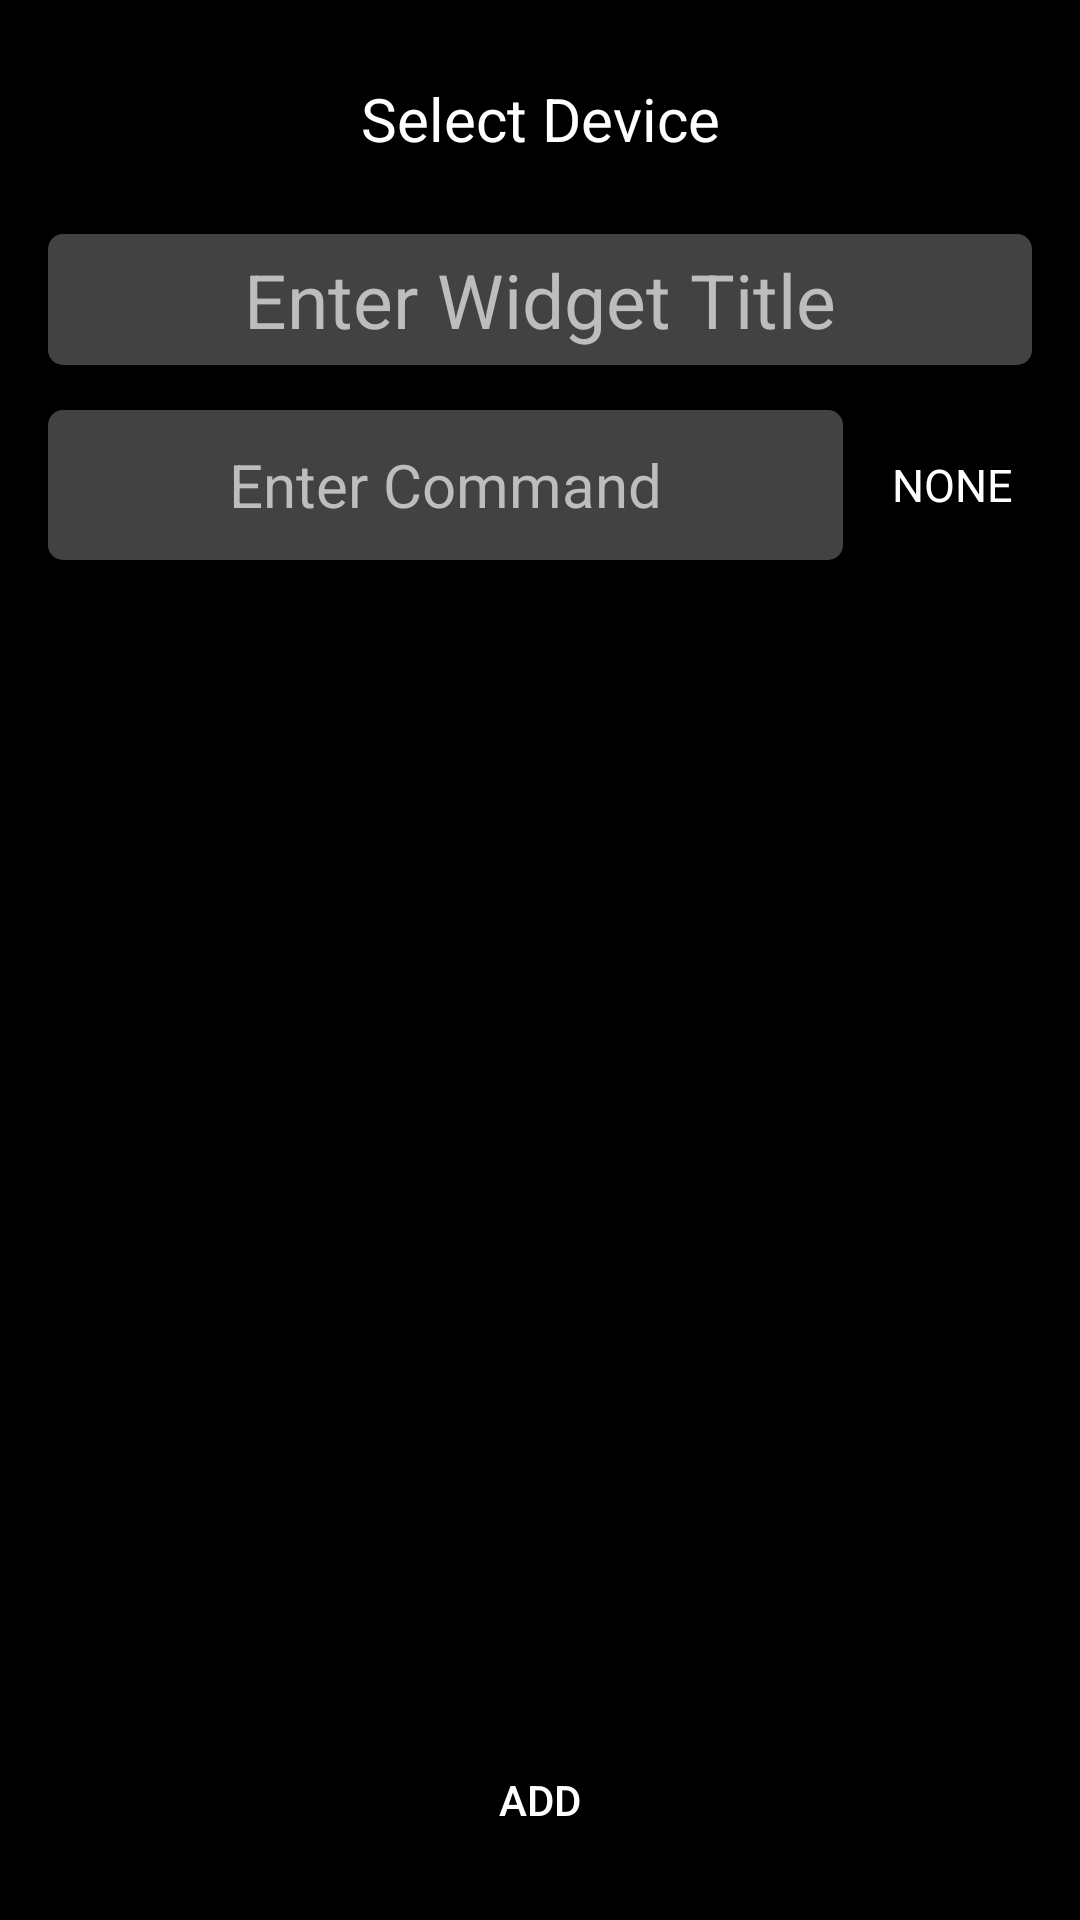

Reconstruct the res/layout file that produces this screen, plus the resources it refers to.
<!-- AndroidManifest.xml: application theme AppTheme -->
<!-- res/layout/bluetooth_command_widget_configure.xml -->
<?xml version="1.0" encoding="utf-8"?>
<androidx.constraintlayout.widget.ConstraintLayout xmlns:android="http://schemas.android.com/apk/res/android"
    xmlns:app="http://schemas.android.com/apk/res-auto"
    xmlns:tools="http://schemas.android.com/tools"
    android:layout_width="match_parent"
    android:layout_height="match_parent"
    android:background="@color/colorBlack"
    android:padding="16dp"
    tools:context=".widget.BluetoothCommandWidgetConfigureActivity">

    <TextView
        android:id="@+id/configure_device_text"
        android:layout_width="match_parent"
        android:layout_height="wrap_content"
        android:layout_marginBottom="30dp"
        android:background="@drawable/simple_button_selector"
        android:onClick="onChooseDeviceButtonClick"
        android:padding="10dp"
        android:text="@string/select_device"
        android:textAlignment="center"
        android:textColor="@color/colorWhite"
        android:textSize="20sp"
        app:layout_constraintTop_toTopOf="parent" />

    <androidx.constraintlayout.widget.ConstraintLayout
        android:id="@+id/widget_configurator"
        android:layout_width="match_parent"
        android:layout_height="0dp"
        android:orientation="vertical"
        android:visibility="visible"
        app:layout_constraintBottom_toBottomOf="parent"
        app:layout_constraintTop_toBottomOf="@id/configure_device_text">

        <EditText
            android:id="@+id/appwidget_text"
            android:layout_width="match_parent"
            android:layout_height="wrap_content"
            android:layout_marginTop="15dp"
            android:background="@drawable/simple_edit_text_selector"
            android:gravity="center"
            android:hint="@string/enter_widget_title"
            android:inputType="text"
            android:padding="5dp"
            android:paddingTop="20dp"
            android:paddingBottom="20dp"
            android:textColor="@color/colorWhite"
            android:textColorHint="@color/colorGrayText"
            android:textSize="25sp"
            app:layout_constraintTop_toTopOf="parent" />

        <androidx.constraintlayout.widget.ConstraintLayout
            android:id="@+id/command_container"
            android:layout_width="match_parent"
            android:layout_height="50dp"
            android:layout_marginTop="15dp"
            app:layout_constraintTop_toBottomOf="@id/appwidget_text">

            <EditText
                android:id="@+id/command_text"
                android:layout_width="0dp"
                android:layout_height="match_parent"
                android:background="@drawable/simple_edit_text_selector"
                android:gravity="center"
                android:hint="@string/enter_command"
                android:inputType="text"
                android:padding="5dp"
                android:textColor="@color/colorWhite"
                android:textColorHint="@color/colorGrayText"
                android:textSize="20sp"
                app:layout_constraintEnd_toStartOf="@+id/line_ending_chooser"
                app:layout_constraintHorizontal_weight="5"
                app:layout_constraintStart_toStartOf="parent" />


            <TextView
                android:id="@+id/line_ending_chooser"
                android:layout_width="0dp"
                android:layout_height="match_parent"
                android:layout_marginStart="10dp"
                android:background="@drawable/simple_button_selector"
                android:gravity="center"
                android:onClick="switchLineEnding"
                android:text="@string/empty_line_ending"
                android:textAlignment="center"
                android:textColor="@color/colorWhite"
                android:textSize="15sp"
                app:layout_constraintEnd_toEndOf="parent"
                app:layout_constraintHorizontal_weight="1"
                app:layout_constraintStart_toEndOf="@+id/command_text" />

        </androidx.constraintlayout.widget.ConstraintLayout>


        <androidx.recyclerview.widget.RecyclerView
            android:id="@+id/commands_container"
            android:layout_width="match_parent"
            android:layout_height="0dp"
            android:layout_marginTop="15dp"
            android:layout_marginBottom="15dp"
            android:layout_weight="6"
            android:background="@drawable/simple_button_idle"
            android:padding="5dp"
            app:layoutManager="androidx.recyclerview.widget.LinearLayoutManager"
            app:layout_constraintBottom_toTopOf="@id/add_button"
            app:layout_constraintTop_toBottomOf="@id/command_container" />

        <Button
            android:id="@+id/add_button"
            android:layout_width="wrap_content"
            android:layout_height="wrap_content"
            android:layout_gravity="center"
            android:layout_weight="1.8"
            android:background="@drawable/simple_button_selector"
            android:text="@string/add_widget"
            android:textColor="@color/colorWhite"
            app:layout_constraintBottom_toBottomOf="parent"
            app:layout_constraintEnd_toEndOf="parent"
            app:layout_constraintStart_toStartOf="parent" />
    </androidx.constraintlayout.widget.ConstraintLayout>
</androidx.constraintlayout.widget.ConstraintLayout>
<!-- resources referenced by this layout -->
<resources>
  <color name="colorBlack">#000000</color>
  <color name="colorGrayText">#bdbdbd</color>
  <color name="colorWhite">#ffffff</color>
  <!-- drawable simple_button_selector (drawable) -->
  <?xml version="1.0" encoding="utf-8"?>
  <selector xmlns:android="http://schemas.android.com/apk/res/android">
      <item android:drawable="@drawable/simple_button_idle" android:state_pressed="false" />
      <item android:drawable="@drawable/simple_button_pressed" android:state_pressed="true" />
      <item android:drawable="@color/colorBlack" android:state_active="false" />
  </selector>
  <!-- drawable simple_edit_text_selector (drawable) -->
  <?xml version="1.0" encoding="utf-8"?>
  <selector xmlns:android="http://schemas.android.com/apk/res/android">
      <item android:drawable="@drawable/simple_edit_text_idle" android:state_pressed="false" />
      <item android:drawable="@drawable/simple_edit_text_pressed" android:state_pressed="true" />
      <item android:drawable="@drawable/simple_edit_text_focused" android:state_focused="true" />
  </selector>
  <string name="add_widget">Add</string>
  <string name="empty_line_ending">NONE</string>
  <string name="enter_command">Enter Command</string>
  <string name="enter_widget_title">Enter Widget Title</string>
  <string name="select_device">Select Device</string>
  <style name="AppTheme" parent="Theme.AppCompat.NoActionBar">
          
          <item name="colorPrimary">@color/colorWhite</item>
          <item name="colorPrimaryDark">@color/colorBlack</item>
          <item name="colorAccent">@color/colorLightBlue</item>
      </style>
  <!-- drawable simple_edit_text_idle (drawable) -->
  <?xml version="1.0" encoding="utf-8"?>
  <shape xmlns:android="http://schemas.android.com/apk/res/android"
      android:shape="rectangle">
      <corners android:radius="5dp" />
      <solid android:color="@color/colorGray" />
  </shape>
  <!-- drawable simple_edit_text_pressed (drawable) -->
  <?xml version="1.0" encoding="utf-8"?>
  <shape xmlns:android="http://schemas.android.com/apk/res/android"
      android:shape="rectangle">
      <corners android:radius="5dp" />
      <solid android:color="@color/colorLightGray" />
  </shape>
  <!-- drawable simple_edit_text_focused (drawable) -->
  <?xml version="1.0" encoding="utf-8"?>
  <shape xmlns:android="http://schemas.android.com/apk/res/android"
      android:shape="rectangle">
      <corners android:radius="0dp" />
      <solid android:color="@color/colorBlack" />
  </shape>
  <color name="colorLightBlue">#4444ff</color>
  <color name="colorGray">#424242</color>
  <color name="colorLightGray">#555555</color>
</resources>
